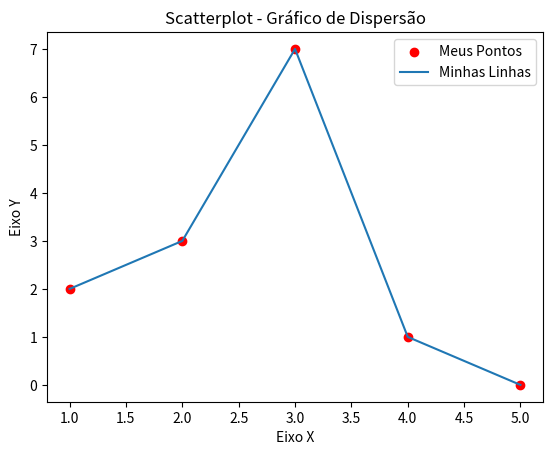

Generate this figure with matplotlib:
# -*- coding: utf-8 -*-

# Visualização de dados em Python
import matplotlib.pyplot as plt

x = [1, 2, 3, 4, 5]
y = [2, 3, 7, 1, 0]

titulo = "Scatterplot - Gráfico de Dispersão"
eixox  = "Eixo X"
eixoy  = "Eixo Y"

# Legendas
plt.title(titulo)
plt.xlabel(eixox)
plt.ylabel(eixoy)

plt.scatter(x, y, label="Meus Pontos", color="r")
plt.plot(x, y, label="Minhas Linhas")
plt.legend()
plt.show()